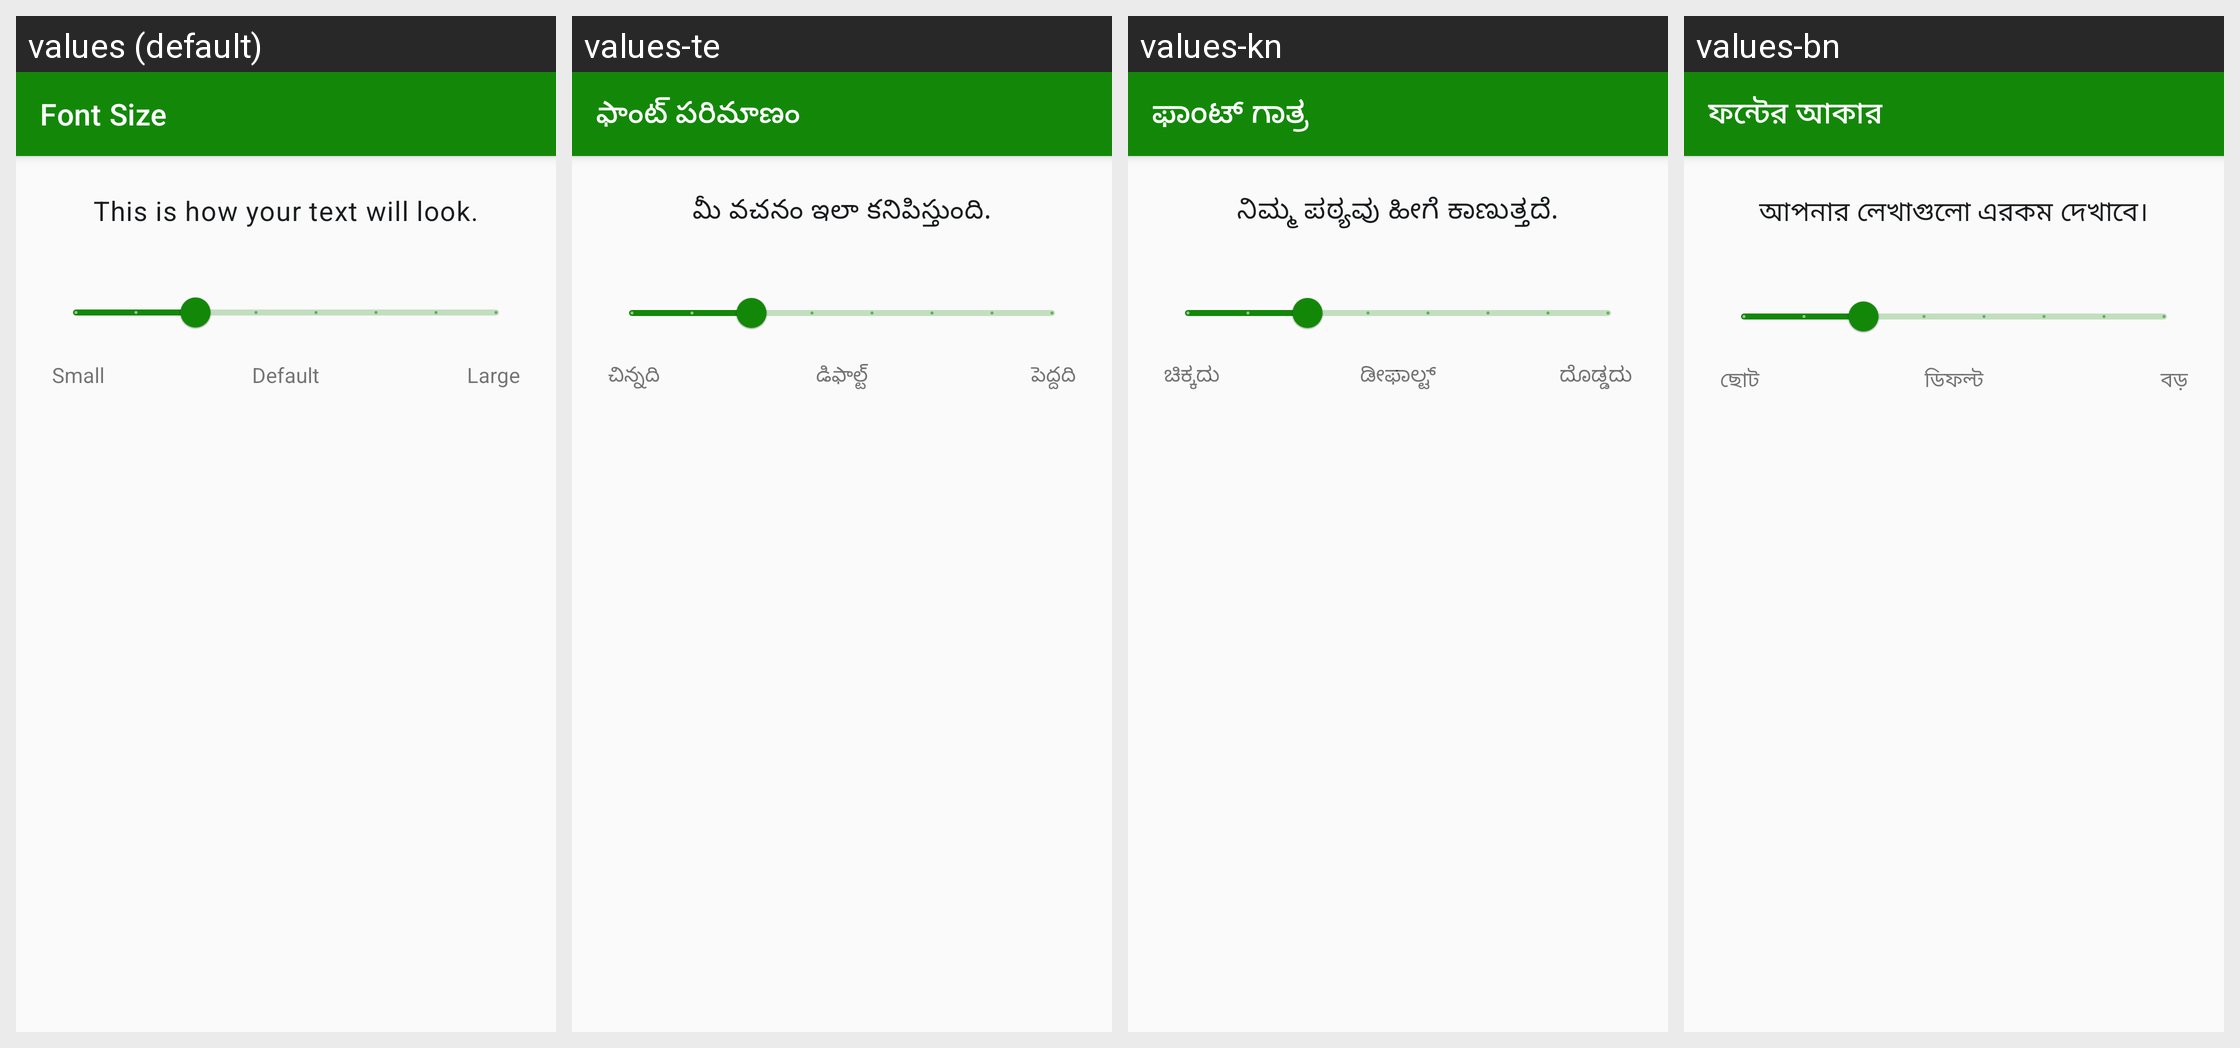

Here is an Android app screen in its default locale and in the app's own translations. Write out the translated-string differences for the strings that appear on this screen.
Android screen res/layout/activity_font_size.xml rendered under 4 locales, left to right: values (default), values-te, values-kn, values-bn. Device: Nexus 5 (rendered at 1080×1920; each locale shown at half size, 540×960, under a caption strip naming it); theme Theme.MittiMitra.
Other locales in the repository, not shown: values-as, values-brx, values-grt, values-gu, values-hi, values-lus, values-ml, values-mni, values-mr, values-pa, values-ta.
Strings drawn on this screen, with the default value and each locale's value (text and hints the layout hard-codes, and strings that could not be matched under every locale, appear in the picture but are not listed):

font_size_title
  values: Font Size
  values-te: ఫాంట్ పరిమాణం
  values-kn: ಫಾಂಟ್ ಗಾತ್ರ
  values-bn: ফন্টের আকার

font_size_sample
  values: This is how your text will look.
  values-te: మీ వచనం ఇలా కనిపిస్తుంది.
  values-kn: ನಿಮ್ಮ ಪಠ್ಯವು ಹೀಗೆ ಕಾಣುತ್ತದೆ.
  values-bn: আপনার লেখাগুলো এরকম দেখাবে।

font_size_small
  values: Small
  values-te: చిన్నది
  values-kn: ಚಿಕ್ಕದು
  values-bn: ছোট

font_size_default
  values: Default
  values-te: డిఫాల్ట్
  values-kn: ಡೀಫಾಲ್ಟ್
  values-bn: ডিফল্ট

font_size_large
  values: Large
  values-te: పెద్దది
  values-kn: ದೊಡ್ಡದು
  values-bn: বড়
